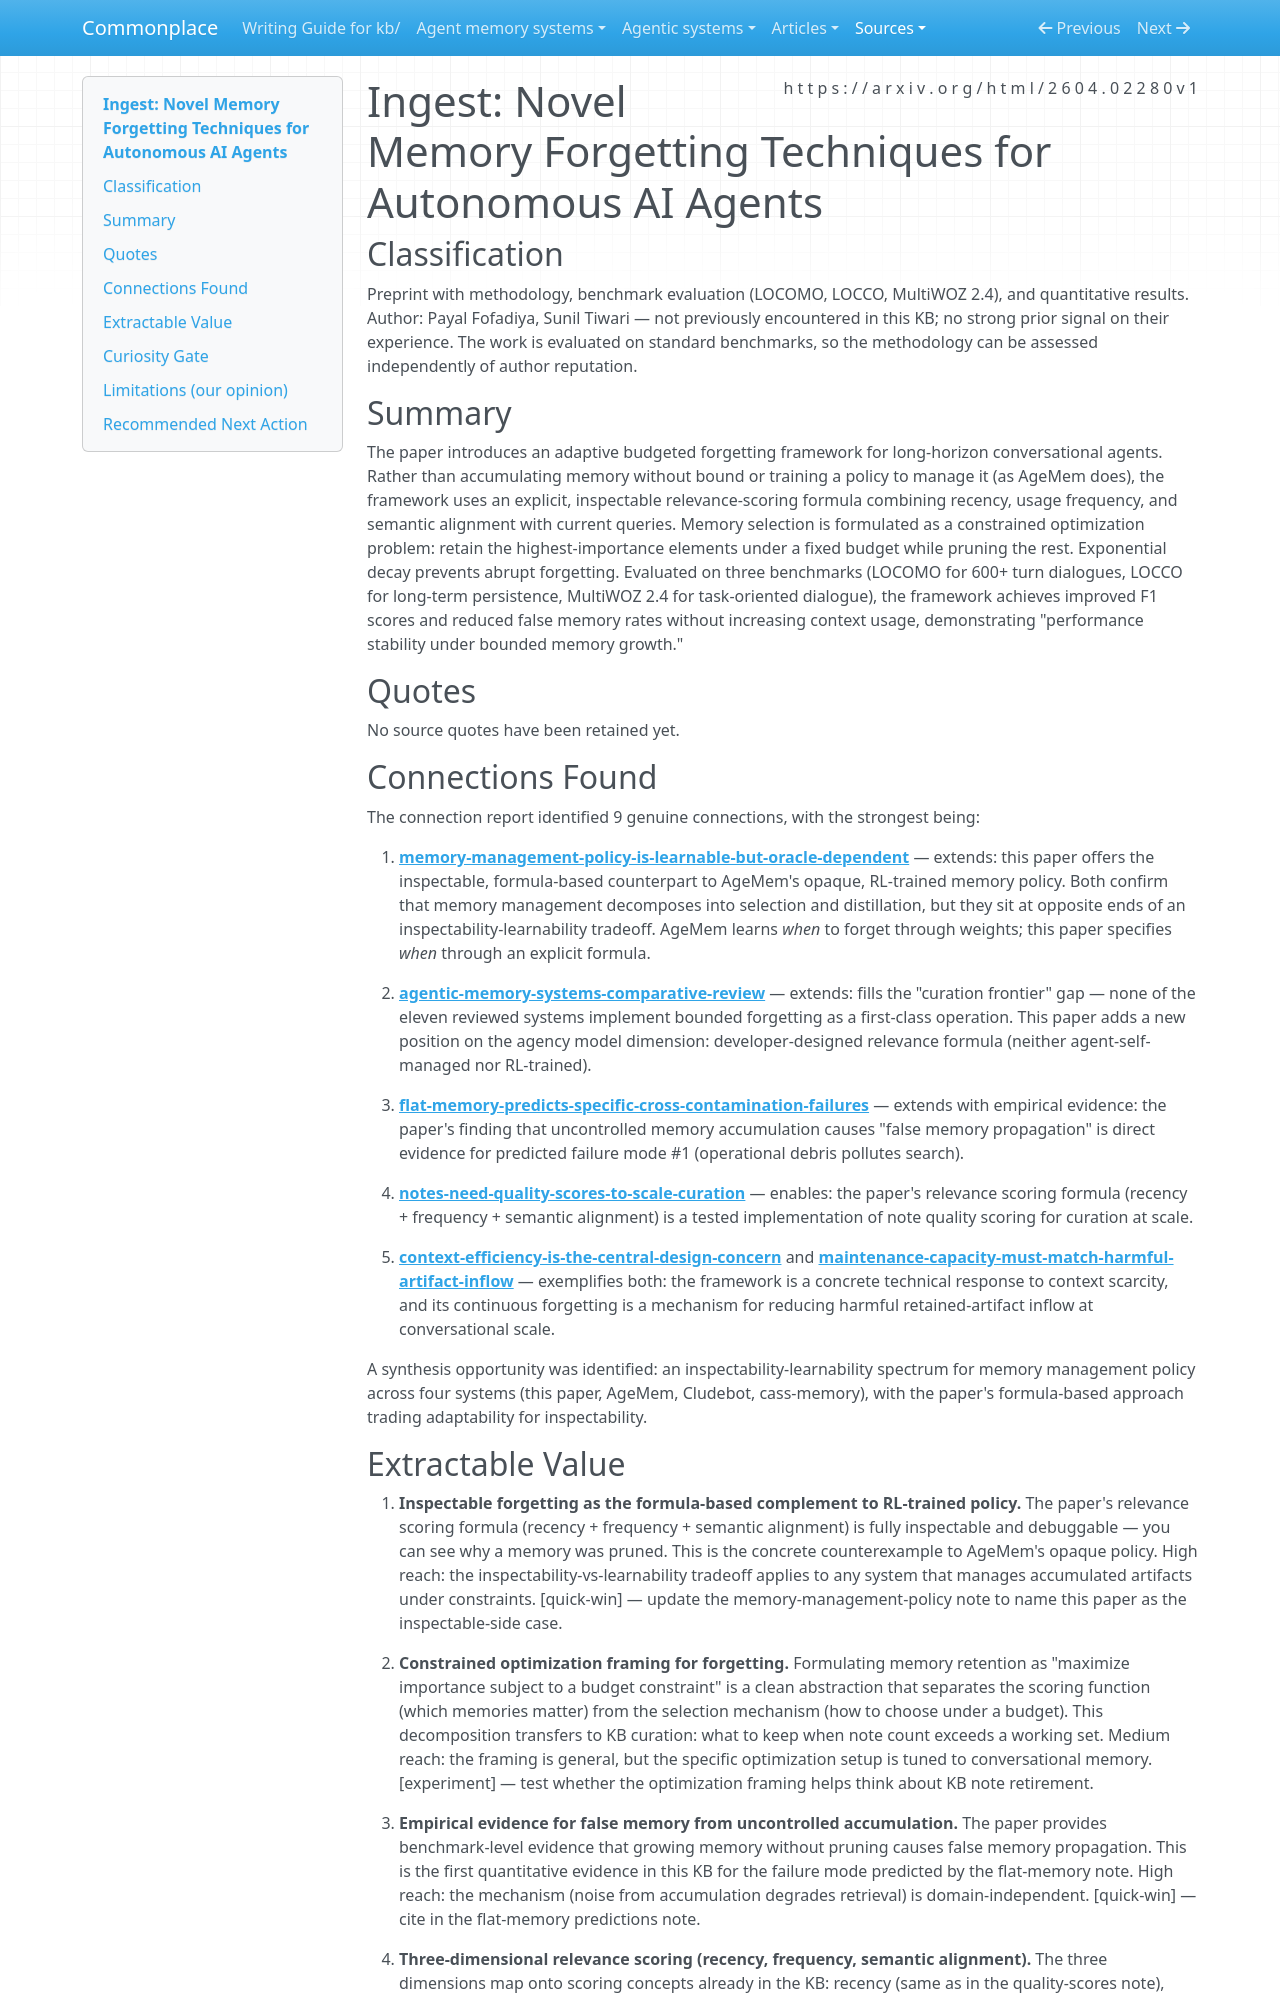

repository: zby/commonplace · page: sources/novel-memory-forgetting-techniques-autonomous-ai-agents.ingest/index.html · generator: mkdocs

---
description: Formula-based adaptive forgetting with constrained optimization for agent memory — the inspectable alternative to RL-trained memory policy, with empirical evidence that uncontrolled accumulation causes false memory propagation
source: https://arxiv.org/html/2604.02280v1
captured: "2026-04-04"
capture: web-fetch
genre: scientific-paper
snapshot_sha256: 483fad0c56261786edf53408fd9117fe307f0058909ae36cf8457b75e22af13e
ingested: "2026-04-04"
type: types/ingest-report.md
domains: [agent-memory, context-efficiency, memory-curation, forgetting]
tags: [agent-memory, learning-theory]
---

# Ingest: Novel Memory Forgetting Techniques for Autonomous AI Agents

## Classification

Preprint with methodology, benchmark evaluation (LOCOMO, LOCCO, MultiWOZ 2.4), and quantitative results.
Author: Payal Fofadiya, Sunil Tiwari — not previously encountered in this KB; no strong prior signal on their experience. The work is evaluated on standard benchmarks, so the methodology can be assessed independently of author reputation.

## Summary

The paper introduces an adaptive budgeted forgetting framework for long-horizon conversational agents. Rather than accumulating memory without bound or training a policy to manage it (as AgeMem does), the framework uses an explicit, inspectable relevance-scoring formula combining recency, usage frequency, and semantic alignment with current queries. Memory selection is formulated as a constrained optimization problem: retain the highest-importance elements under a fixed budget while pruning the rest. Exponential decay prevents abrupt forgetting. Evaluated on three benchmarks (LOCOMO for 600+ turn dialogues, LOCCO for long-term persistence, MultiWOZ 2.4 for task-oriented dialogue), the framework achieves improved F1 scores and reduced false memory rates without increasing context usage, demonstrating "performance stability under bounded memory growth."

## Quotes

No source quotes have been retained yet.

## Connections Found

The connection report identified 9 genuine connections, with the strongest being:

1. **[memory-management-policy-is-learnable-but-oracle-dependent](../theory/memory-management-policy-is-learnable-but-oracle-dependent.md)** — extends: this paper offers the inspectable, formula-based counterpart to AgeMem's opaque, RL-trained memory policy. Both confirm that memory management decomposes into selection and distillation, but they sit at opposite ends of an inspectability-learnability tradeoff. AgeMem learns *when* to forget through weights; this paper specifies *when* through an explicit formula.

2. **[agentic-memory-systems-comparative-review](../agent-memory-systems/agentic-memory-systems-comparative-review.md)** — extends: fills the "curation frontier" gap — none of the eleven reviewed systems implement bounded forgetting as a first-class operation. This paper adds a new position on the agency model dimension: developer-designed relevance formula (neither agent-self-managed nor RL-trained).

3. **[flat-memory-predicts-specific-cross-contamination-failures](../theory/flat-memory-predicts-specific-cross-contamination-failures-that-are.md)** — extends with empirical evidence: the paper's finding that uncontrolled memory accumulation causes "false memory propagation" is direct evidence for predicted failure mode #1 (operational debris pollutes search).

4. **[notes-need-quality-scores-to-scale-curation](../theory/notes-need-quality-scores-to-scale-curation.md)** — enables: the paper's relevance scoring formula (recency + frequency + semantic alignment) is a tested implementation of note quality scoring for curation at scale.

5. **[context-efficiency-is-the-central-design-concern](../theory/context-efficiency-is-the-central-design-concern-in-agent-systems.md)** and **[maintenance-capacity-must-match-harmful-artifact-inflow](../theory/maintenance-capacity-must-match-harmful-artifact-inflow.md)** — exemplifies both: the framework is a concrete technical response to context scarcity, and its continuous forgetting is a mechanism for reducing harmful retained-artifact inflow at conversational scale.

A synthesis opportunity was identified: an inspectability-learnability spectrum for memory management policy across four systems (this paper, AgeMem, Cludebot, cass-memory), with the paper's formula-based approach trading adaptability for inspectability.
